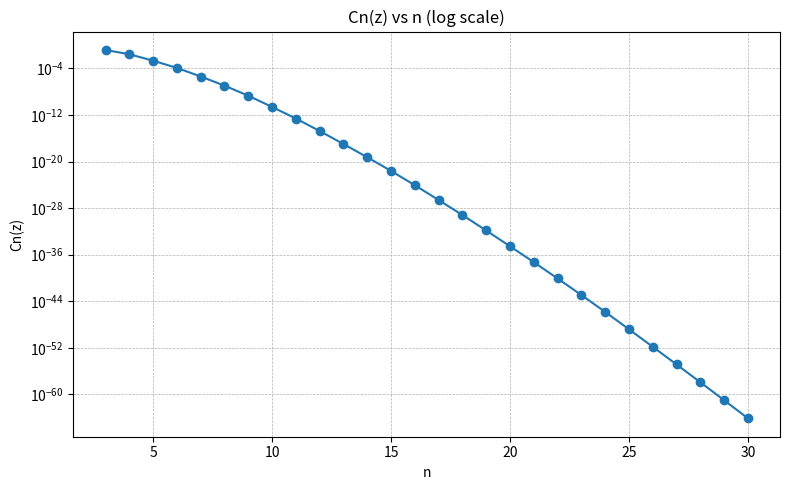

This chart was generated by the following Python code:
import math
import struct
from sympy import primerange
import matplotlib.pyplot as plt

def R(z, p):
    """Canonical resonance function as described in the paper."""
    return math.sin(math.pi / p) * math.cos(math.pi / (2 * p)) * math.sin(math.pi / p)

def Cn(z, n):
    """Compute the resonance cascade Cn(z) = product of R(z, pk) for k=1..n."""
    primes = list(primerange(2, 2 + 10000))  # Generate enough primes
    product = 1.0
    for i in range(n):
        product *= R(z, primes[i])
    return product

def float_to_bin64(x):
    """Convert a Python float to its IEEE-754 binary64 representation as a string of 64 bits."""
    [d] = struct.unpack(">Q", struct.pack(">d", x))
    return f"{d:064b}"

def common_bit_prefix(xs):
    """Return the length of the common bit prefix among a list of floats."""
    bins = [float_to_bin64(x) for x in xs]
    prefix_len = 0
    for bits in zip(*bins):
        if all(b == bits[0] for b in bits):
            prefix_len += 1
        else:
            break
    return prefix_len

def hamming_distance(x, y):
    """Return the Hamming distance between two floats' binary64 representations."""
    bx = float_to_bin64(x)
    by = float_to_bin64(y)
    return sum(b1 != b2 for b1, b2 in zip(bx, by))

def empirical_stability_law(epsilon):
    """Return the predicted number of stable bits for a given epsilon."""
    if epsilon == 0:
        return 64
    return 64 - int(math.floor(math.log2(1/epsilon)))

def demo_sequence_extension(z=0.5, n_start=3, n_end=30):
    """Demonstrate bitwise stability as n increases."""
    results = []
    ns = []
    vals = []
    for n in range(n_start, n_end + 1):
        val = Cn(z, n)
        results.append(val)
        ns.append(n)
        vals.append(val)
    prefix = common_bit_prefix(results)
    print(f"Common bit prefix for Cn(z) as n goes from {n_start} to {n_end}: {prefix} bits")
    for i, val in enumerate(results, n_start):
        print(f"n={i}, Cn(z)={val}, bits={float_to_bin64(val)}")
    # Visualization
    plt.figure(figsize=(8, 5))
    plt.plot(ns, vals, marker='o')
    plt.yscale('log')
    plt.xlabel('n')
    plt.ylabel('Cn(z)')
    plt.title('Cn(z) vs n (log scale)')
    plt.grid(True, which="both", ls="--", lw=0.5)
    plt.tight_layout()
    plt.show()

def demo_input_perturbation(z=0.5, n=15, delta=1e-6):
    """Demonstrate bitwise stability under small perturbations of z."""
    base = Cn(z, n)
    perturbed = Cn(z + delta, n)
    prefix = common_bit_prefix([base, perturbed])
    hamming = hamming_distance(base, perturbed)
    diff = abs(base - perturbed)
    print(f"Base: {base}, Perturbed: {perturbed}")
    print(f"Common bit prefix: {prefix} bits")
    print(f"Hamming distance: {hamming}")
    print(f"Difference: {diff}")
    print(f"Empirical law predicts ≥ {empirical_stability_law(diff)} stable bits")

if __name__ == "__main__":
    print("=== Bitwise Stability: Sequence Extension Demo ===")
    demo_sequence_extension()
    print("\n=== Bitwise Stability: Input Perturbation Demo ===")
    demo_input_perturbation()
